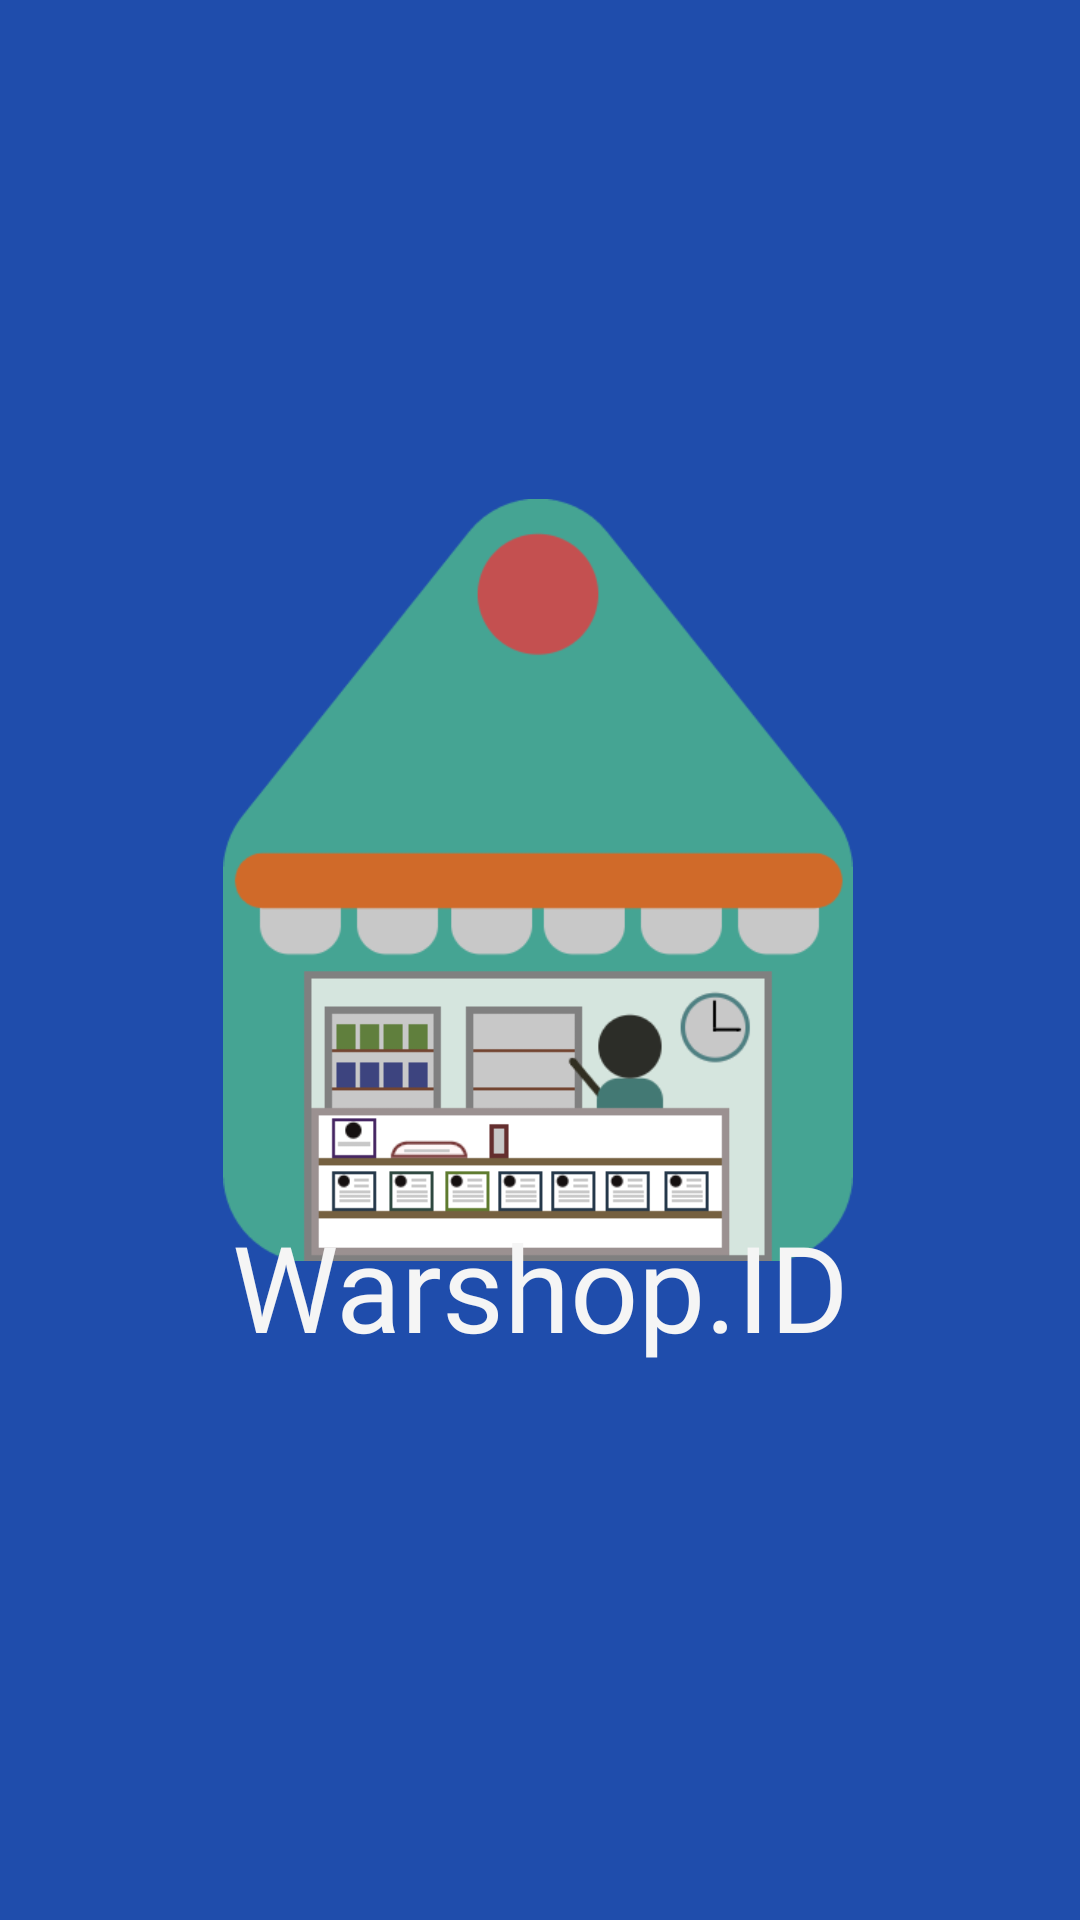

Android layout source for this screen:
<!-- AndroidManifest.xml: application theme Theme.TA_Dncc_AdamAlfarizi -->
<!-- res/layout/activity_splash_screen.xml -->
<?xml version="1.0" encoding="utf-8"?>
<androidx.constraintlayout.widget.ConstraintLayout xmlns:android="http://schemas.android.com/apk/res/android"
    xmlns:app="http://schemas.android.com/apk/res-auto"
    xmlns:tools="http://schemas.android.com/tools"
    android:layout_width="match_parent"
    android:layout_height="match_parent"
    tools:context=".SplashScreen"
    android:background="#1F4DAC">

    <ImageView
        android:id="@+id/logo_apps"
        android:layout_width="234dp"
        android:layout_height="254dp"
        android:src="@drawable/warshop_id"
        app:layout_constraintBottom_toBottomOf="parent"
        app:layout_constraintEnd_toEndOf="parent"
        app:layout_constraintHorizontal_bias="0.496"
        app:layout_constraintStart_toStartOf="parent"
        app:layout_constraintTop_toTopOf="parent"
        app:layout_constraintVertical_bias="0.431"
        tools:ignore="MissingConstraints" />

    <TextView
        android:id="@+id/title_apps"
        android:layout_width="0dp"
        android:layout_height="wrap_content"
        android:fontFamily="@font/montserrat_bold"
        android:text="@string/Warshop"
        android:textAlignment="center"
        android:textColor="#f5f5f5"
        android:textSize="40sp"
        app:layout_constraintBottom_toBottomOf="parent"
        app:layout_constraintEnd_toEndOf="parent"
        app:layout_constraintHorizontal_bias="0.0"
        app:layout_constraintStart_toStartOf="parent"
        app:layout_constraintTop_toTopOf="parent"
        app:layout_constraintVertical_bias="0.685"
        tools:ignore="MissingConstraints" />

</androidx.constraintlayout.widget.ConstraintLayout>
<!-- resources referenced by this layout -->
<resources>
  <!-- drawable warshop_id: png bitmap (drawable, 21786 bytes) -->
  <string name="Warshop">Warshop.ID</string>
  <style name="Theme.TA_Dncc_AdamAlfarizi" parent="Theme.MaterialComponents.Light.NoActionBar">
          
          <item name="colorPrimary">#3C7E8C</item>
          <item name="colorPrimaryVariant">@color/topbar</item>
          <item name="colorOnPrimary">@color/white</item>
          
          <item name="colorSecondary">@color/teal_200</item>
          <item name="colorSecondaryVariant">@color/teal_700</item>
          <item name="colorOnSecondary">@color/black</item>
          
          <item name="android:statusBarColor" tools:targetApi="l">?attr/colorPrimaryVariant</item>
          
          <item name="android:listDivider">@android:color/transparent</item>
          <item name="windowActionBar">false</item>
          <item name="windowNoTitle">true</item>
      </style>
  <!-- not gathered from this repository: default colours our renderer supplied (Android Studio template values) -->
  <color name="teal_200">#FF03DAC5</color>
  <color name="teal_700">#FF018786</color>
  <color name="black">#FF000000</color>
  <color name="white">#FFFFFFFF</color>
</resources>
